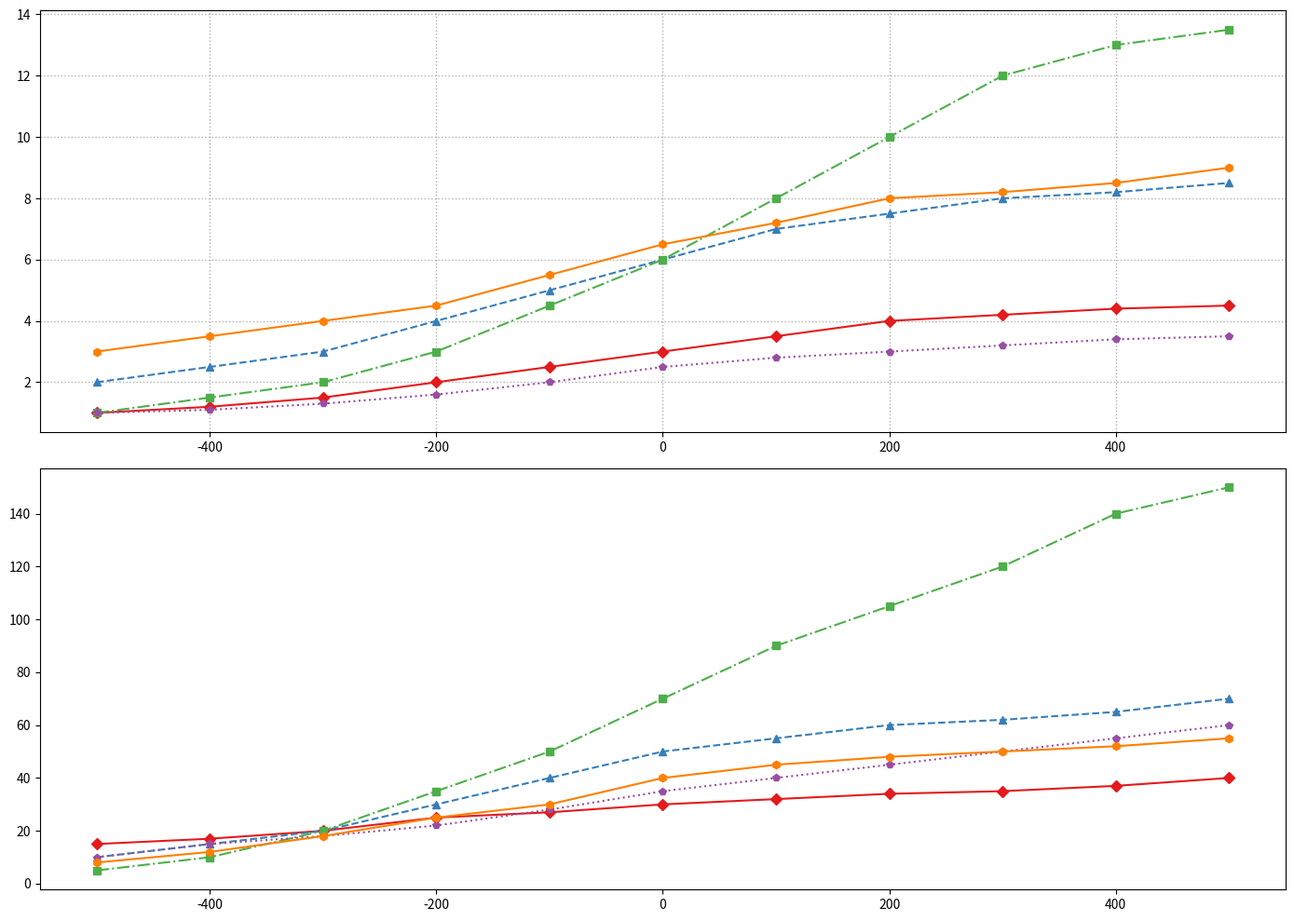

The matplotlib source for this figure:
import matplotlib.pyplot as plt
import numpy as np

civilizations = ['Ancient Egypt', 'Chinese Han', 'Roman Empire', 'Ancient Greece', 'Maurya Empire']
years = np.arange(-500, 501, 100)

tech_advancements = {
    'Ancient Egypt': [15, 17, 20, 25, 27, 30, 32, 34, 35, 37, 40],
    'Chinese Han': [10, 15, 20, 30, 40, 50, 55, 60, 62, 65, 70],
    'Roman Empire': [5, 10, 20, 35, 50, 70, 90, 105, 120, 140, 150],
    'Ancient Greece': [10, 15, 18, 22, 28, 35, 40, 45, 50, 55, 60],
    'Maurya Empire': [8, 12, 18, 25, 30, 40, 45, 48, 50, 52, 55]
}

population_growth = {
    'Ancient Egypt': [1, 1.2, 1.5, 2, 2.5, 3, 3.5, 4, 4.2, 4.4, 4.5],
    'Chinese Han': [2, 2.5, 3, 4, 5, 6, 7, 7.5, 8, 8.2, 8.5],
    'Roman Empire': [1, 1.5, 2, 3, 4.5, 6, 8, 10, 12, 13, 13.5],
    'Ancient Greece': [1, 1.1, 1.3, 1.6, 2, 2.5, 2.8, 3, 3.2, 3.4, 3.5],
    'Maurya Empire': [3, 3.5, 4, 4.5, 5.5, 6.5, 7.2, 8, 8.2, 8.5, 9]
}

fig, axs = plt.subplots(2, 1, figsize=(14, 10))

colors = ['#e41a1c', '#377eb8', '#4daf4a', '#984ea3', '#ff7f00']
markers = ['D', '^', 's', 'p', 'h']
line_styles = ['-', '--', '-.', ':', '-']

for i, population in enumerate(population_growth.values()):
    axs[0].plot(years, population, marker=markers[i], linestyle=line_styles[i], color=colors[i])

axs[0].grid(True, linestyle=':', linewidth=1)

for i, advancements in enumerate(tech_advancements.values()):
    axs[1].plot(years, advancements, marker=markers[i], linestyle=line_styles[i], color=colors[i])

axs[1].grid(False)

plt.tight_layout()
plt.show()
